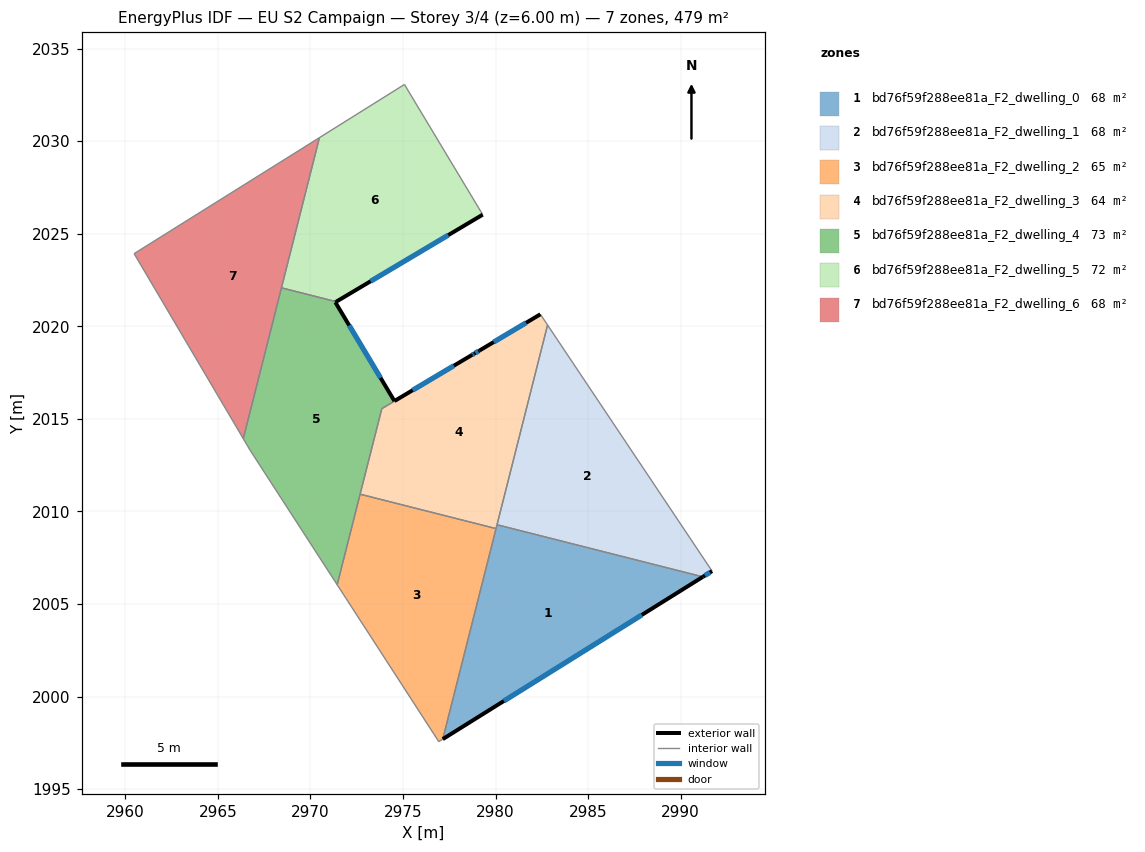
=== STOREY PLAN SPEC (per zone: floor XY polygon, exterior-wall plan segments, windows/doors) ===
zone 1: bd76f59f288ee81a_F2_dwelling_0  (68.5 m²)
  floor: (2991.20, 2006.47) (2977.15, 1997.70) (2980.08, 2009.28)
  exterior wall: (2977.15, 1997.70) – (2991.20, 2006.47)  [16.6 m]
    window: (2980.45, 1999.76) – (2987.90, 2004.41)  [14.0 m²]
  interior walls: 3
zone 2: bd76f59f288ee81a_F2_dwelling_1  (68.5 m²)
  floor: (2982.81, 2020.07) (2991.69, 2006.78) (2991.20, 2006.47) (2980.08, 2009.28)
  exterior wall: (2991.20, 2006.47) – (2991.69, 2006.78)  [0.6 m]
    window: (2991.31, 2006.54) – (2991.58, 2006.71)  [0.5 m²]
  interior walls: 3
zone 3: bd76f59f288ee81a_F2_dwelling_2  (64.8 m²)
  floor: (2980.02, 2009.08) (2977.15, 1997.70) (2976.93, 1997.57) (2971.44, 2006.04) (2972.68, 2010.93)
  interior walls: 5
zone 4: bd76f59f288ee81a_F2_dwelling_3  (64.5 m²)
  floor: (2982.42, 2020.65) (2982.81, 2020.07) (2980.02, 2009.08) (2972.68, 2010.93) (2973.85, 2015.55)
  exterior wall: (2982.42, 2020.65) – (2979.13, 2018.69)  [3.8 m]
    window: (2981.65, 2020.19) – (2979.90, 2019.15)  [3.2 m²]
  interior walls: 6
zone 5: bd76f59f288ee81a_F2_dwelling_4  (72.5 m²)
  floor: (2979.13, 2018.69) (2973.85, 2015.55) (2971.44, 2006.04) (2966.74, 2013.31) (2966.37, 2013.93) (2968.43, 2022.08) (2971.39, 2021.33) (2971.34, 2021.30) (2974.53, 2015.96) (2978.73, 2018.46) (2978.84, 2018.53)
  exterior wall: (2978.73, 2018.46) – (2974.53, 2015.96)  [4.9 m]
    window: (2977.75, 2017.87) – (2975.52, 2016.55)  [4.1 m²]
  exterior wall: (2978.84, 2018.53) – (2978.73, 2018.46)  [0.1 m]
    window: (2978.82, 2018.51) – (2978.76, 2018.48)  [0.1 m²]
  exterior wall: (2979.13, 2018.69) – (2978.84, 2018.53)  [0.3 m]
    window: (2979.06, 2018.65) – (2978.91, 2018.56)  [0.3 m²]
  exterior wall: (2971.34, 2021.30) – (2971.39, 2021.33)  [0.1 m]
  exterior wall: (2974.53, 2015.96) – (2971.34, 2021.30)  [6.2 m]
    window: (2973.79, 2017.22) – (2972.09, 2020.05)  [5.2 m²]
  interior walls: 7
zone 6: bd76f59f288ee81a_F2_dwelling_5  (72.2 m²)
  floor: (2975.08, 2033.07) (2979.30, 2026.03) (2971.39, 2021.33) (2968.43, 2022.08) (2970.48, 2030.19)
  exterior wall: (2971.39, 2021.33) – (2979.30, 2026.03)  [9.2 m]
    window: (2973.25, 2022.44) – (2977.45, 2024.93)  [7.8 m²]
  interior walls: 4
zone 7: bd76f59f288ee81a_F2_dwelling_6  (68.5 m²)
  floor: (2970.48, 2030.19) (2966.37, 2013.93) (2960.47, 2023.93)
  interior walls: 4

=== DERIVED (storey summary) ===
Building: EU S2 Campaign
Storey: 3 of 4  (floor level z = 6.00 m)
Storey gross floor area: 479.4 m²
Zones on this storey: 7
  - bd76f59f288ee81a_F2_dwelling_0: floor 68.5 m²; exterior wall 16.6 m (49.7 m²); 1 window(s) 14.0 m²; WWR 28.1%
  - bd76f59f288ee81a_F2_dwelling_1: floor 68.5 m²; exterior wall 0.6 m (1.8 m²); 1 window(s) 0.5 m²; WWR 28.1%
  - bd76f59f288ee81a_F2_dwelling_2: floor 64.8 m²
  - bd76f59f288ee81a_F2_dwelling_3: floor 64.5 m²; exterior wall 3.8 m (11.5 m²); 1 window(s) 3.2 m²; WWR 28.1%
  - bd76f59f288ee81a_F2_dwelling_4: floor 72.5 m²; exterior wall 11.6 m (34.9 m²); 4 window(s) 9.8 m²; WWR 28.0%
  - bd76f59f288ee81a_F2_dwelling_5: floor 72.2 m²; exterior wall 9.2 m (27.6 m²); 1 window(s) 7.8 m²; WWR 28.1%
  - bd76f59f288ee81a_F2_dwelling_6: floor 68.5 m²
Zone adjacency (shared interzone walls):
  - bd76f59f288ee81a_F2_dwelling_0 ↔ bd76f59f288ee81a_F2_dwelling_1
  - bd76f59f288ee81a_F2_dwelling_0 ↔ bd76f59f288ee81a_F2_dwelling_2
  - bd76f59f288ee81a_F2_dwelling_0 ↔ bd76f59f288ee81a_F2_dwelling_3
  - bd76f59f288ee81a_F2_dwelling_1 ↔ bd76f59f288ee81a_F2_dwelling_3
  - bd76f59f288ee81a_F2_dwelling_2 ↔ bd76f59f288ee81a_F2_dwelling_3
  - bd76f59f288ee81a_F2_dwelling_2 ↔ bd76f59f288ee81a_F2_dwelling_4
  - bd76f59f288ee81a_F2_dwelling_3 ↔ bd76f59f288ee81a_F2_dwelling_4
  - bd76f59f288ee81a_F2_dwelling_4 ↔ bd76f59f288ee81a_F2_dwelling_5
  - bd76f59f288ee81a_F2_dwelling_4 ↔ bd76f59f288ee81a_F2_dwelling_6
  - bd76f59f288ee81a_F2_dwelling_5 ↔ bd76f59f288ee81a_F2_dwelling_6